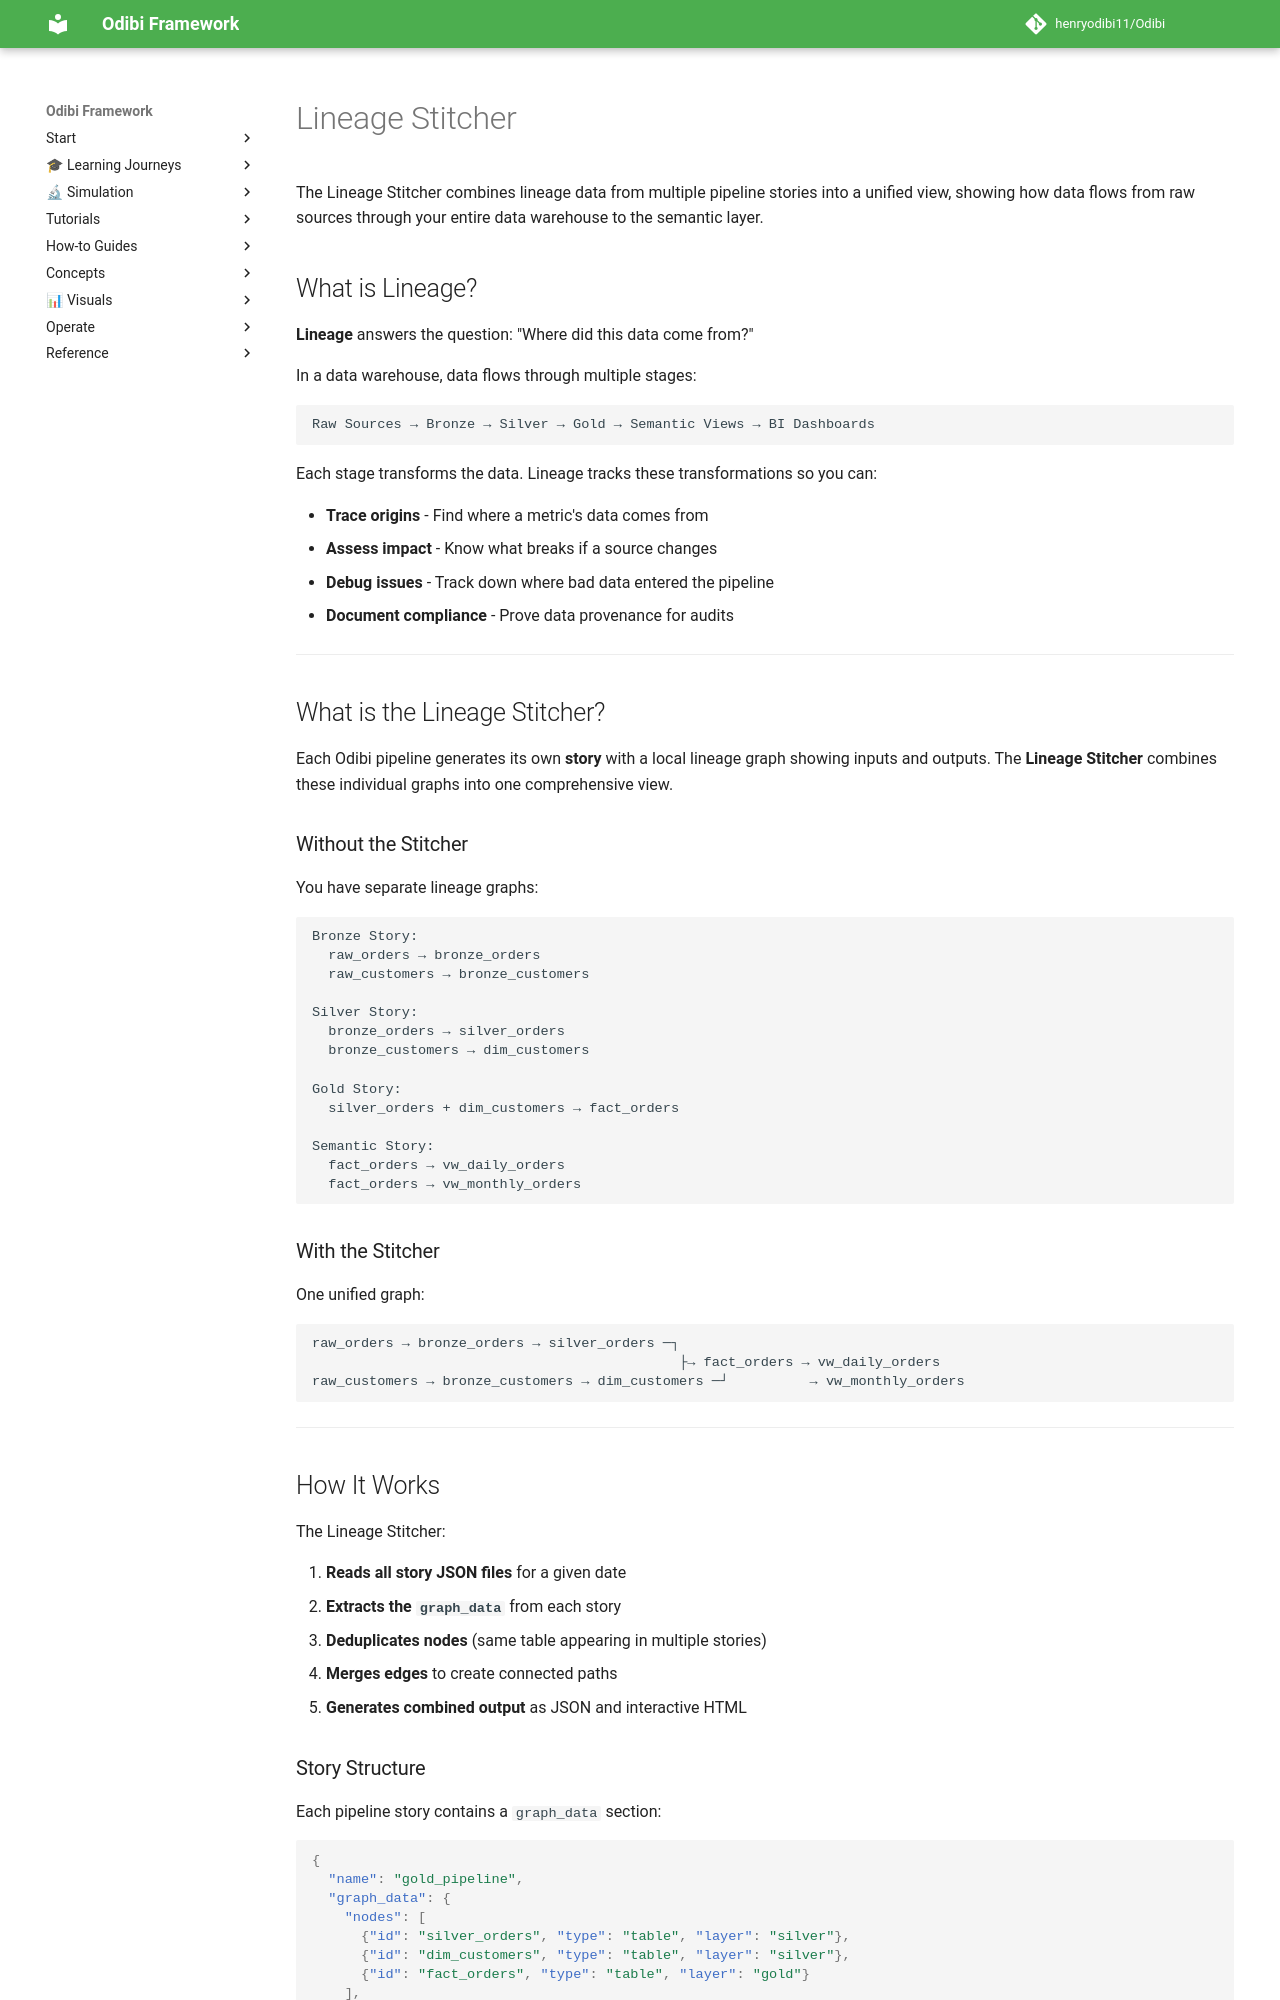

repository: henryodibi11/Odibi · page: semantics/lineage_stitcher/index.html · generator: mkdocs

# Lineage Stitcher

The Lineage Stitcher combines lineage data from multiple pipeline stories into a unified view, showing how data flows from raw sources through your entire data warehouse to the semantic layer.

## What is Lineage?

**Lineage** answers the question: "Where did this data come from?"

In a data warehouse, data flows through multiple stages:

```
Raw Sources → Bronze → Silver → Gold → Semantic Views → BI Dashboards
```

Each stage transforms the data. Lineage tracks these transformations so you can:

- **Trace origins** - Find where a metric's data comes from
- **Assess impact** - Know what breaks if a source changes
- **Debug issues** - Track down where bad data entered the pipeline
- **Document compliance** - Prove data provenance for audits

---

## What is the Lineage Stitcher?

Each Odibi pipeline generates its own **story** with a local lineage graph showing inputs and outputs. The **Lineage Stitcher** combines these individual graphs into one comprehensive view.

### Without the Stitcher

You have separate lineage graphs:

```
Bronze Story:
  raw_orders → bronze_orders
  raw_customers → bronze_customers

Silver Story:
  bronze_orders → silver_orders
  bronze_customers → dim_customers

Gold Story:
  silver_orders + dim_customers → fact_orders

Semantic Story:
  fact_orders → vw_daily_orders
  fact_orders → vw_monthly_orders
```

### With the Stitcher

One unified graph:

```
raw_orders → bronze_orders → silver_orders ─┐
                                             ├→ fact_orders → vw_daily_orders
raw_customers → bronze_customers → dim_customers ─┘          → vw_monthly_orders
```

---

## How It Works

The Lineage Stitcher:

1. **Reads all story JSON files** for a given date
2. **Extracts the `graph_data`** from each story
3. **Deduplicates nodes** (same table appearing in multiple stories)
4. **Merges edges** to create connected paths
5. **Generates combined output** as JSON and interactive HTML
